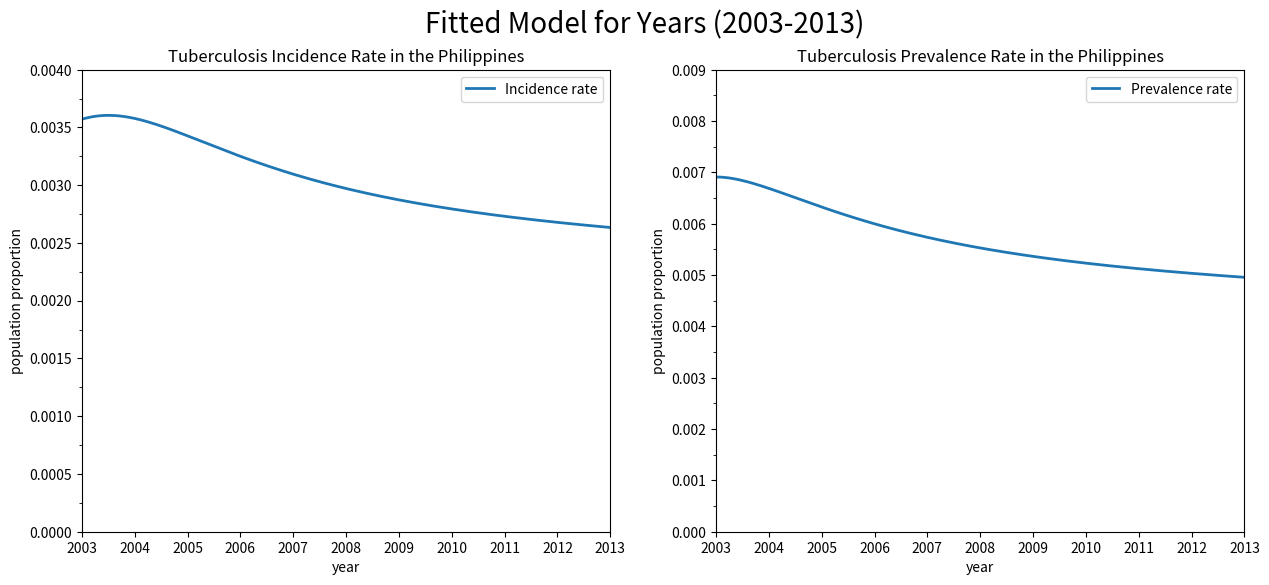
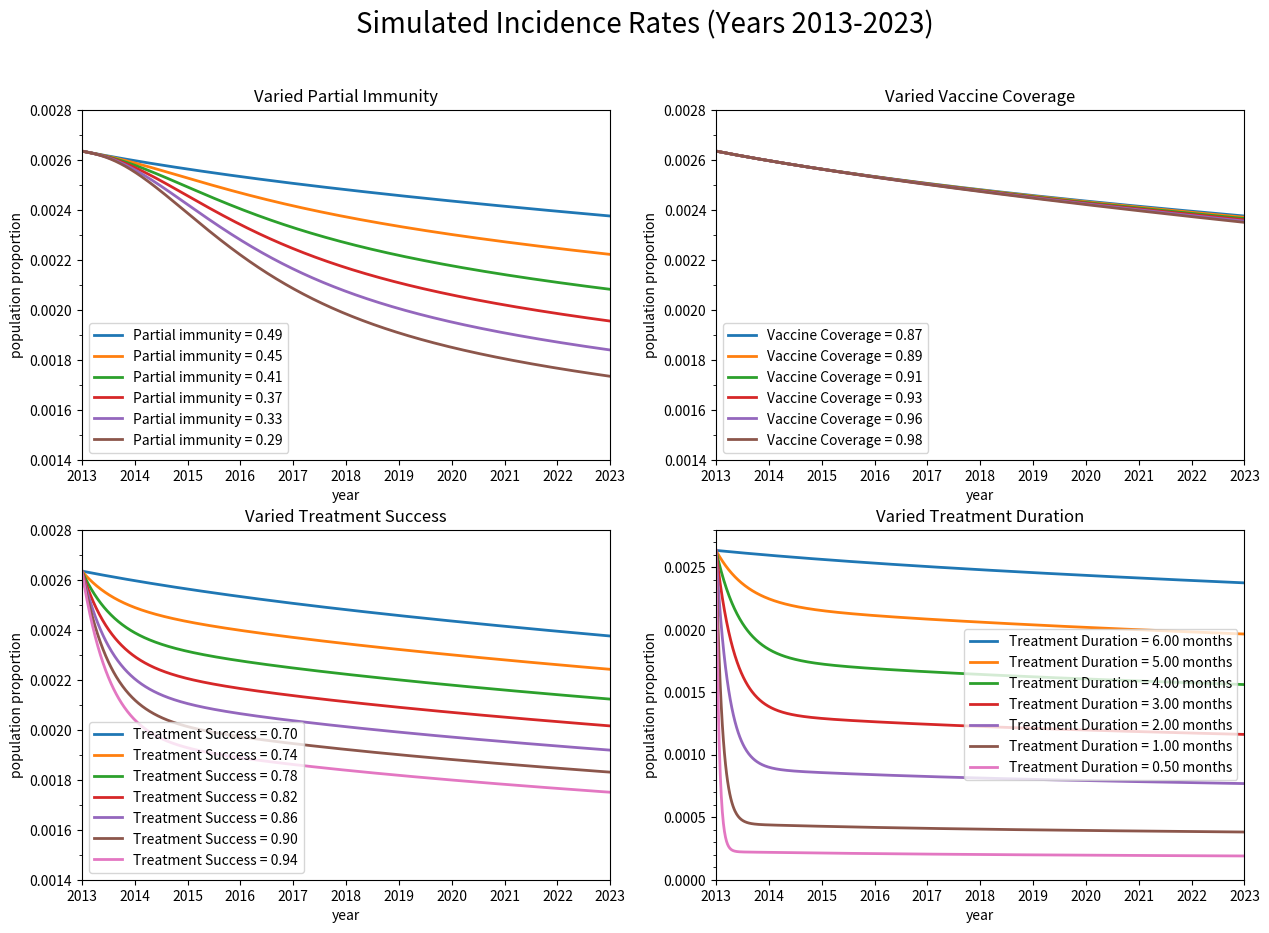
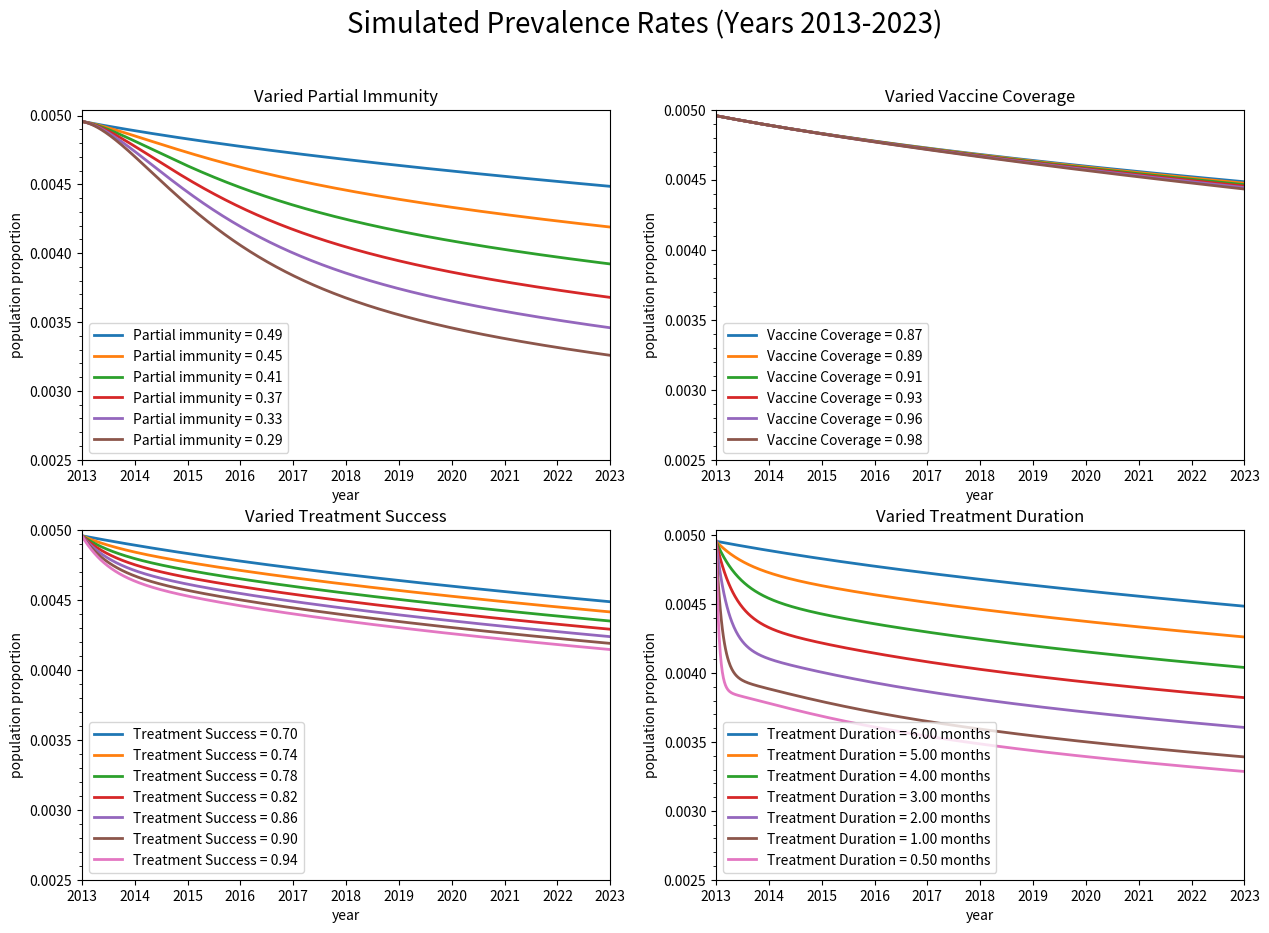

Generate these figures, in order, with matplotlib:
import matplotlib.pyplot as plt
from matplotlib.ticker import (MultipleLocator)
import numpy as np
from scipy.integrate import odeint

def f(p0, t, consta, constb, beta):
    p = p0
    d_i = consta[4]-consta[8]
    d_t = consta[5]-consta[8]
    c1 = beta*consta[9]*(p[2] + consta[6]*p[3])
    c2 = p[6] - consta[8] - d_i*p[2] - d_t*p[3]
    dLAdt = c1*(p[4]+constb[0]*(p[5]+p[1])) - p[0]*(consta[0]+consta[1]+consta[8]+c2)
    dLBdt = consta[1]*p[0] + consta[3]*p[2] - p[1]*(constb[0]*c1+consta[2]+consta[8]+c2)
    dIdt = consta[0]*p[0] + consta[2]*p[1] + consta[10]*p[3] - p[2]*(consta[3]+constb[4]+consta[4]+c2)
    dTdt = constb[4]*p[2] - p[3]*(constb[3]*constb[1]+consta[10]+consta[5]+c2)
    dSAdt = (1-constb[2])*p[6] - p[4]*(c1+consta[8]+c2)
    dSBdt = constb[2]*p[6] + constb[3]*constb[1]*p[3] - p[5]*(constb[0]*c1+consta[8]+c2)
    dNdt = -p[6]*c2
    return np.array([dLAdt, dLBdt, dIdt, dTdt, dSAdt, dSBdt, dNdt])

def ploti(_ax, yr=2013, d=False):
    _ax.set_xlabel("year")
    _ax.set_ylabel("population proportion")
    _ax.set_xticks(np.arange(yr, yr+11, 1))
    if yr==2003:
        _ax.set_yticks(np.arange(0, 0.00401, 0.0005))
        _ax.yaxis.set_minor_locator(MultipleLocator(0.00025))
    elif yr==2013:
        _ax.set_yticks(np.arange(0.00140, 0.00281, 0.0002))
        _ax.yaxis.set_minor_locator(MultipleLocator(0.0001))
    if d:
        _ax.set_yticks(np.arange(0, 0.00251, 0.0005))
        _ax.yaxis.set_minor_locator(MultipleLocator(0.0001))
    _ax.legend()

def plotp(_ax, yr=2013):
    _ax.set_xlabel("year")
    _ax.set_ylabel("population proportion")
    _ax.set_xticks(np.arange(yr, yr+11, 1))
    if yr==2003:
        _ax.set_yticks(np.arange(0, 0.00901, 0.0010))
        _ax.yaxis.set_minor_locator(MultipleLocator(0.0005))
    elif yr==2013:
        _ax.set_yticks(np.arange(0.00250, 0.00501, 0.0005))
        _ax.yaxis.set_minor_locator(MultipleLocator(0.0001))
    _ax.legend()

def fnd(_y1, par, delt):
    if par=="inci":
        return _y1[:, 3]/delt
    elif par=="preva":
        return _y1[:, 3]+_y1[:, 2]

consta = np.array([0.129*24/23, 0.821*24/23, 0.075/20, 0.63/3, 0.2647358, 0.0210358, 0.21, 2192078, 1/67.862, 0.546, 0.0225])
constb = np.array([0.49, 2, 0.8664, 0.7, 0.45])
beta = 11.5

p0 = np.array([0.049, 0.5, 0.0053028, 0.0016072, 0.04409, 0.4, 1669442/83050000])
lb = ["L_A", "L_B", "I", "T", "S_A", "S_B", "N"]
p0[0] = 0.022
t = np.arange(2003, 2013, 0.01)

y = odeint(f, p0, t, args=(consta, constb, beta))

fig, ax = plt.subplots(1, 2, figsize=(15, 6))
fig.suptitle("Fitted Model for Years (2003-2013)", fontsize=20)
ax[0].set_title("Tuberculosis Incidence Rate in the Philippines")
ax[1].set_title("Tuberculosis Prevalence Rate in the Philippines")
ax[0].plot(t, y[:, 3]/constb[4], linewidth=2, label="Incidence rate")
ax[1].plot(t, y[:, 3]+y[:, 2], linewidth=2, label="Prevalence rate")
ploti(ax[0], 2003)
plotp(ax[1], 2003)

t1 = np.arange(2013, 2023, 0.01)

fig1, axs1 = plt.subplots(2, 2, figsize=(15, 10))
fig1.suptitle("Simulated Incidence Rates (Years 2013-2023)", fontsize=20)
axs1[0, 0].set_title("Varied Partial Immunity")
axs1[0, 1].set_title("Varied Vaccine Coverage")
axs1[1, 0].set_title("Varied Treatment Success")
axs1[1, 1].set_title("Varied Treatment Duration")
fig2, axs2 = plt.subplots(2, 2, figsize=(15, 10))
fig2.suptitle("Simulated Prevalence Rates (Years 2013-2023)", fontsize=20)
axs2[0, 0].set_title("Varied Partial Immunity")
axs2[0, 1].set_title("Varied Vaccine Coverage")
axs2[1, 0].set_title("Varied Treatment Success")
axs2[1, 1].set_title("Varied Treatment Duration")

for i in range(2):
    ax[i].set_xlim([2003, 2013])
    for j in range(2):
        axs1[i, j].set_xlim([2013, 2023])
        axs2[i, j].set_xlim([2013, 2023])

constbv = constb.copy()
for i in range(6):
    y1 = odeint(f, y[-1], t1, args=(consta, constbv, beta))
    y1i = fnd(y1, "inci", constbv[4])
    y1p = fnd(y1, "preva", constbv[4])
    axs1[0, 0].plot(t1, y1i, linewidth=2, label="Partial immunity = {:.2f}".format(constbv[0]))
    axs2[0, 0].plot(t1, y1p, linewidth=2, label="Partial immunity = {:.2f}".format(constbv[0]))
    ploti(axs1[0, 0])
    plotp(axs2[0, 0])
    constbv[0] -= 0.04

constbv = constb.copy()
for i in range(6):
    y1 = odeint(f, y[-1], t1, args=(consta, constbv, beta))
    y1i = fnd(y1, "inci", constbv[4])
    y1p = fnd(y1, "preva", constbv[4])
    axs1[0, 1].plot(t1, y1i, linewidth=2, label="Vaccine Coverage = {:.2f}".format(constbv[2]))
    axs2[0, 1].plot(t1, y1p, linewidth=2, label="Vaccine Coverage = {:.2f}".format(constbv[2]))
    ploti(axs1[0, 1])
    plotp(axs2[0, 1])
    constbv[2] += 0.1336/6

constbv = constb.copy()
for i in range(7):
    y1 = odeint(f, y[-1], t1, args=(consta, constbv, beta))
    y1i = fnd(y1, "inci", constbv[4])
    y1p = fnd(y1, "preva", constbv[4])
    axs1[1, 0].plot(t1, y1i, linewidth=2, label="Treatment Success = {:.2f}".format(constbv[3]))
    axs2[1, 0].plot(t1, y1p, linewidth=2, label="Treatment Success = {:.2f}".format(constbv[3]))
    ploti(axs1[1, 0])
    plotp(axs2[1, 0])
    constbv[3] += 0.04

constbv = constb.copy()
for i in range(7):
    y1 = odeint(f, y[-1], t1, args=(consta, constbv, beta))
    y1i = fnd(y1, "inci", constbv[4])
    y1p = fnd(y1, "preva", constbv[4])
    axs1[1, 1].plot(t1, y1i, linewidth=2, label="Treatment Duration = {:.2f} months".format(12/constbv[1]))
    axs2[1, 1].plot(t1, y1p, linewidth=2, label="Treatment Duration = {:.2f} months".format(12/constbv[1]))
    ploti(axs1[1, 1], d=True)
    plotp(axs2[1, 1])
    if constbv[1]==12:
        constbv[1] = 24
    else:
        constbv[1] = (constbv[1]*12)/(12-constbv[1])

plt.show()